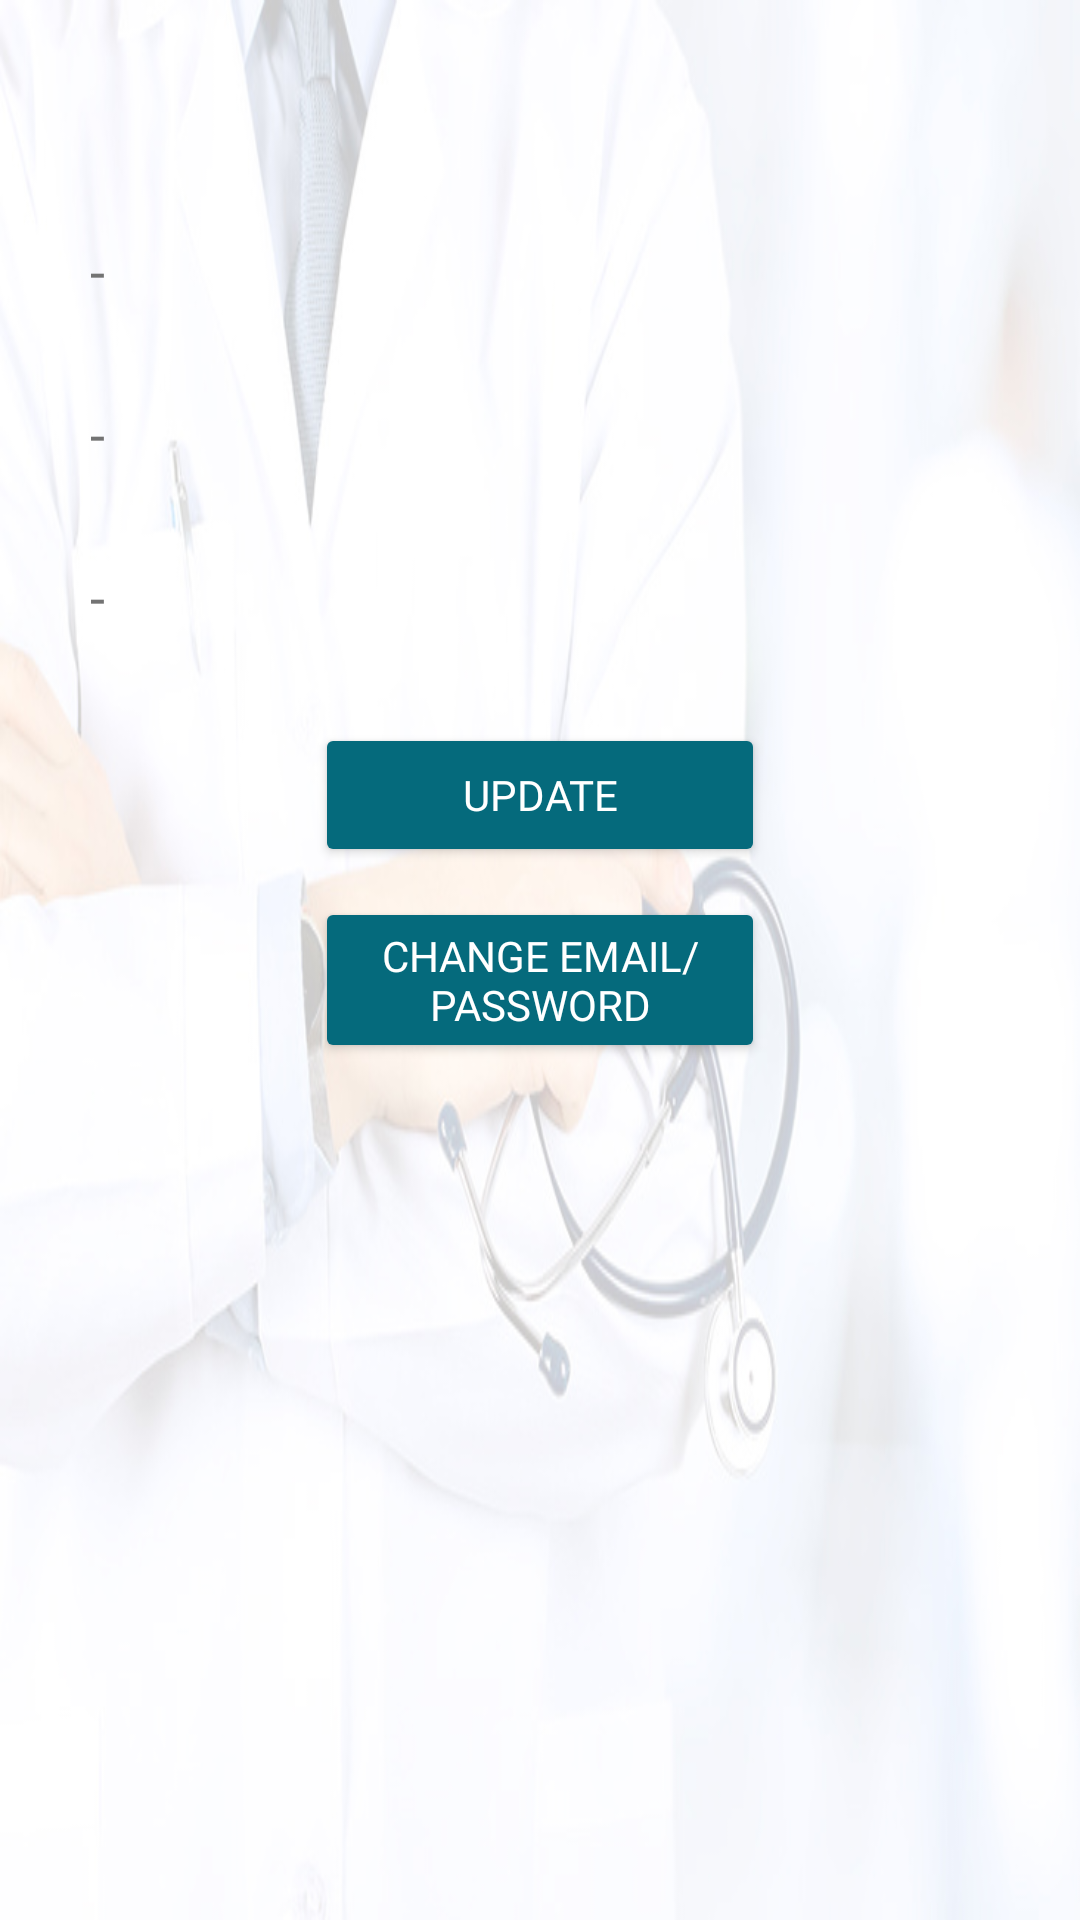

This screen was rendered from an Android layout file. Write that file and the resources it references.
<!-- AndroidManifest.xml: application theme Theme.PatientAppointmentSchedulerusingFirebase -->
<!-- res/layout/activity_personal_information.xml -->
<?xml version="1.0" encoding="utf-8"?>
<androidx.constraintlayout.widget.ConstraintLayout xmlns:android="http://schemas.android.com/apk/res/android"
    xmlns:app="http://schemas.android.com/apk/res-auto"
    xmlns:tools="http://schemas.android.com/tools"
    android:layout_width="match_parent"
    android:layout_height="match_parent"
    android:background="@drawable/background"
    tools:context=".Activity.PersonalInformationActivity">

    <FrameLayout
        android:id="@+id/patientInformationTopNav"
        android:layout_width="match_parent"
        android:layout_height="0dp"
        app:layout_constraintBottom_toTopOf="@+id/topPersonalGuideLine"
        app:layout_constraintEnd_toEndOf="parent"
        app:layout_constraintHorizontal_bias="0.0"
        app:layout_constraintStart_toStartOf="parent"
        app:layout_constraintTop_toTopOf="parent" />

    <ScrollView
        android:id="@+id/main_scroll_view"
        android:layout_width="0dp"
        android:layout_height="0dp"
        android:fillViewport="true"
        app:layout_constraintBottom_toTopOf="@+id/botPersonalGuideLine"
        app:layout_constraintEnd_toEndOf="parent"
        app:layout_constraintStart_toStartOf="parent"
        app:layout_constraintTop_toTopOf="@+id/topPersonalGuideLine">

        <TableLayout
            android:layout_width="match_parent"
            android:layout_height="wrap_content"
            android:stretchColumns="1">

            <LinearLayout
                android:id="@+id/linearLayout3"
                android:layout_width="match_parent"
                android:layout_height="wrap_content"
                android:layout_marginStart="20dp"
                android:layout_marginTop="20dp"
                android:layout_marginEnd="20dp"
                android:orientation="vertical"
                app:layout_constraintBottom_toBottomOf="parent"
                app:layout_constraintEnd_toEndOf="parent"
                app:layout_constraintStart_toStartOf="parent"
                app:layout_constraintTop_toBottomOf="@+id/patientInformationTopNav"
                app:layout_constraintVertical_bias="0.0">

                <EditText
                    android:id="@+id/update_first_name"
                    android:layout_width="match_parent"
                    android:layout_height="wrap_content"
                    android:background="@drawable/custom_input"
                    android:enabled="false"
                    android:fontFamily="@font/ubuntu_regular"
                    android:hint="@string/blank_value"
                    android:padding="10dp"
                    android:textColor="@color/black"
                    android:textColorHint="#737373" />

                <EditText
                    android:id="@+id/update_last_name"
                    android:layout_width="match_parent"
                    android:layout_height="wrap_content"
                    android:layout_marginTop="10dp"
                    android:background="@drawable/custom_input"
                    android:enabled="false"
                    android:fontFamily="@font/ubuntu_regular"
                    android:hint="@string/blank_value"
                    android:padding="10dp"
                    android:textColor="@color/black"
                    android:textColorHint="#737373" />

                <EditText
                    android:id="@+id/update_phone"
                    android:layout_width="match_parent"
                    android:layout_height="wrap_content"
                    android:layout_marginTop="10dp"
                    android:background="@drawable/custom_input"
                    android:enabled="false"
                    android:fontFamily="@font/ubuntu_regular"
                    android:hint="@string/blank_value"
                    android:padding="10dp"
                    android:textColor="@color/black"
                    android:textColorHint="#737373" />

                <LinearLayout
                    android:id="@+id/layout_update"
                    android:layout_width="match_parent"
                    android:layout_height="wrap_content"
                    android:layout_marginTop="20dp"
                    android:gravity="center"
                    android:orientation="horizontal">

                    <Button
                        android:id="@+id/btnUpdate"
                        android:layout_width="150dp"
                        android:layout_height="wrap_content"
                        android:backgroundTint="@color/blue_green"
                        android:fontFamily="@font/ubuntu_bold"
                        android:text="@string/update"
                        android:textColor="@color/white" />
                </LinearLayout>

                <LinearLayout
                    android:id="@+id/layout_save"
                    android:layout_width="match_parent"
                    android:layout_height="wrap_content"
                    android:layout_marginTop="20dp"
                    android:gravity="center"
                    android:orientation="horizontal"
                    android:visibility="gone">

                    <Button
                        android:id="@+id/btnCancel"
                        android:layout_width="150dp"
                        android:layout_height="wrap_content"
                        android:layout_marginEnd="15dp"
                        android:backgroundTint="@color/blue_green"
                        android:fontFamily="@font/ubuntu_bold"
                        android:text="@string/cancel" />

                    <Button
                        android:id="@+id/btnSave"
                        android:layout_width="150dp"
                        android:layout_height="wrap_content"
                        android:layout_marginStart="15dp"
                        android:backgroundTint="@color/blue_green"
                        android:fontFamily="@font/ubuntu_bold"
                        android:text="@string/save" />
                </LinearLayout>
            </LinearLayout>

            <LinearLayout
                android:id="@+id/linearLayout4"
                android:layout_width="match_parent"
                android:layout_height="wrap_content"
                android:layout_marginStart="28dp"
                android:layout_marginTop="10dp"
                android:layout_marginEnd="28dp"
                android:orientation="vertical"
                app:layout_constraintBottom_toBottomOf="parent"
                app:layout_constraintEnd_toEndOf="parent"
                app:layout_constraintStart_toStartOf="parent"
                app:layout_constraintTop_toBottomOf="@+id/linearLayout3"
                app:layout_constraintVertical_bias="0.0">

                <Button
                    android:id="@+id/change_email_button"
                    android:layout_width="150dp"
                    android:layout_height="wrap_content"
                    android:backgroundTint="@color/blue_green"
                    android:fontFamily="@font/ubuntu_bold"
                    android:text="@string/change_email_password"
                    android:textColor="@color/white"
                    android:layout_gravity="center"/>
            </LinearLayout>
        </TableLayout>
    </ScrollView>

    <androidx.constraintlayout.widget.Guideline
        android:id="@+id/topPersonalGuideLine"
        android:layout_width="wrap_content"
        android:layout_height="wrap_content"
        android:orientation="horizontal"
        app:layout_constraintGuide_percent="0.075" />

    <androidx.constraintlayout.widget.Guideline
        android:id="@+id/botPersonalGuideLine"
        android:layout_width="wrap_content"
        android:layout_height="wrap_content"
        android:orientation="horizontal"
        app:layout_constraintGuide_percent="0.9" />

    <FrameLayout
        android:id="@+id/frameLayoutPersonalInfoBottomAppNavBar"
        android:layout_width="match_parent"
        android:layout_height="0dp"
        app:layout_constraintBottom_toBottomOf="parent"
        app:layout_constraintEnd_toEndOf="parent"
        app:layout_constraintHorizontal_bias="0.0"
        app:layout_constraintStart_toStartOf="parent"
        app:layout_constraintTop_toBottomOf="@+id/botPersonalGuideLine"
        app:layout_constraintVertical_bias="1.0" />



</androidx.constraintlayout.widget.ConstraintLayout>
<!-- resources referenced by this layout -->
<resources>
  <color name="black">#FF000000</color>
  <color name="blue_green">#056A7C</color>
  <color name="white">#FFFFFFFF</color>
  <!-- drawable background: jpg bitmap (drawable, 103061 bytes) -->
  <string name="blank_value">-</string>
  <string name="cancel">Cancel</string>
  <string name="change_email_password">Change Email/Password</string>
  <string name="save">Save</string>
  <string name="update">Update</string>
  <style name="Theme.PatientAppointmentSchedulerusingFirebase" parent="Theme.MaterialComponents.DayNight.NoActionBar">
          
          <item name="colorPrimary">@color/purple_500</item>
          <item name="colorPrimaryVariant">@color/purple_700</item>
          <item name="colorOnPrimary">@color/white</item>
          
          <item name="colorSecondary">@color/teal_200</item>
          <item name="colorSecondaryVariant">@color/teal_700</item>
          <item name="colorOnSecondary">@color/black</item>
          
          <item name="android:statusBarColor" tools:targetApi="l">?attr/colorPrimaryVariant</item>
          
      </style>
  <color name="purple_500">#FF6200EE</color>
  <color name="purple_700">#FF3700B3</color>
  <color name="teal_200">#FF03DAC5</color>
  <color name="teal_700">#FF018786</color>
</resources>
